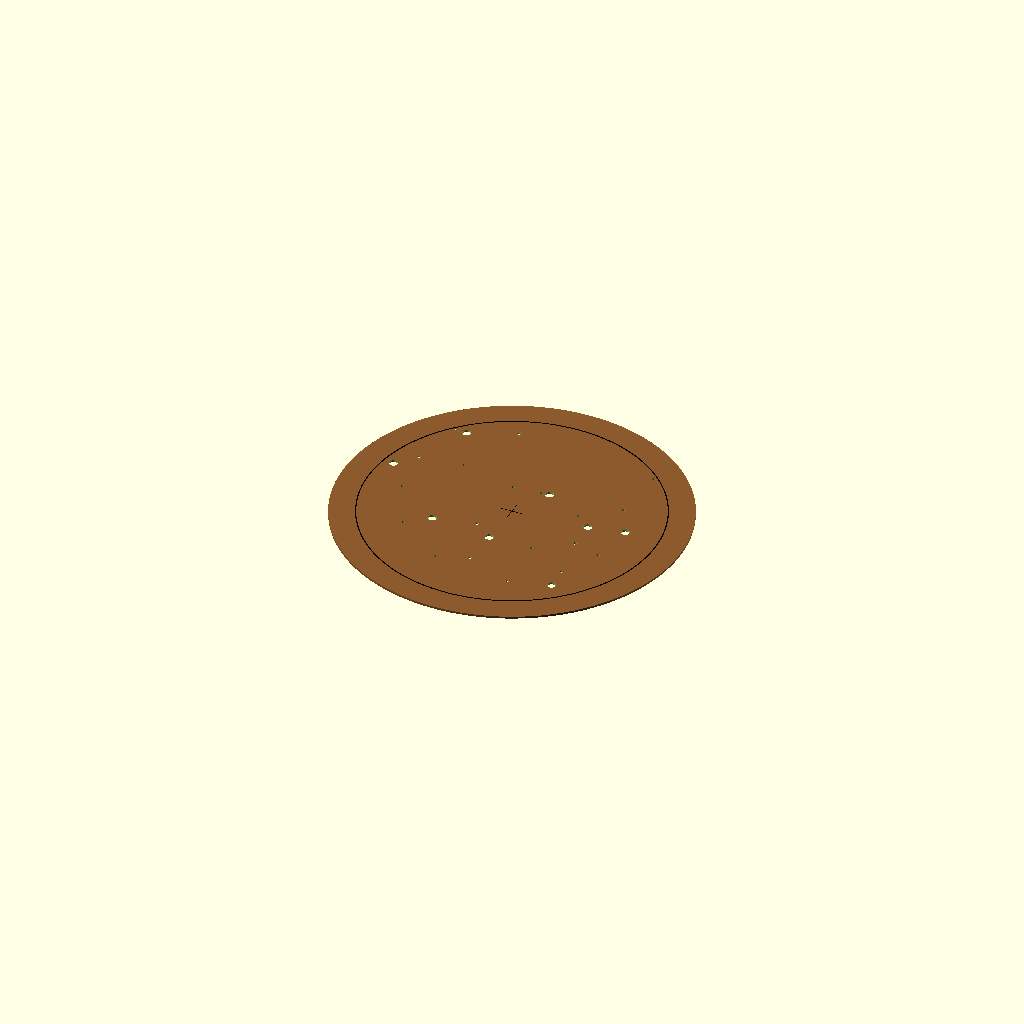
Cell 1: the model at its default parameters.
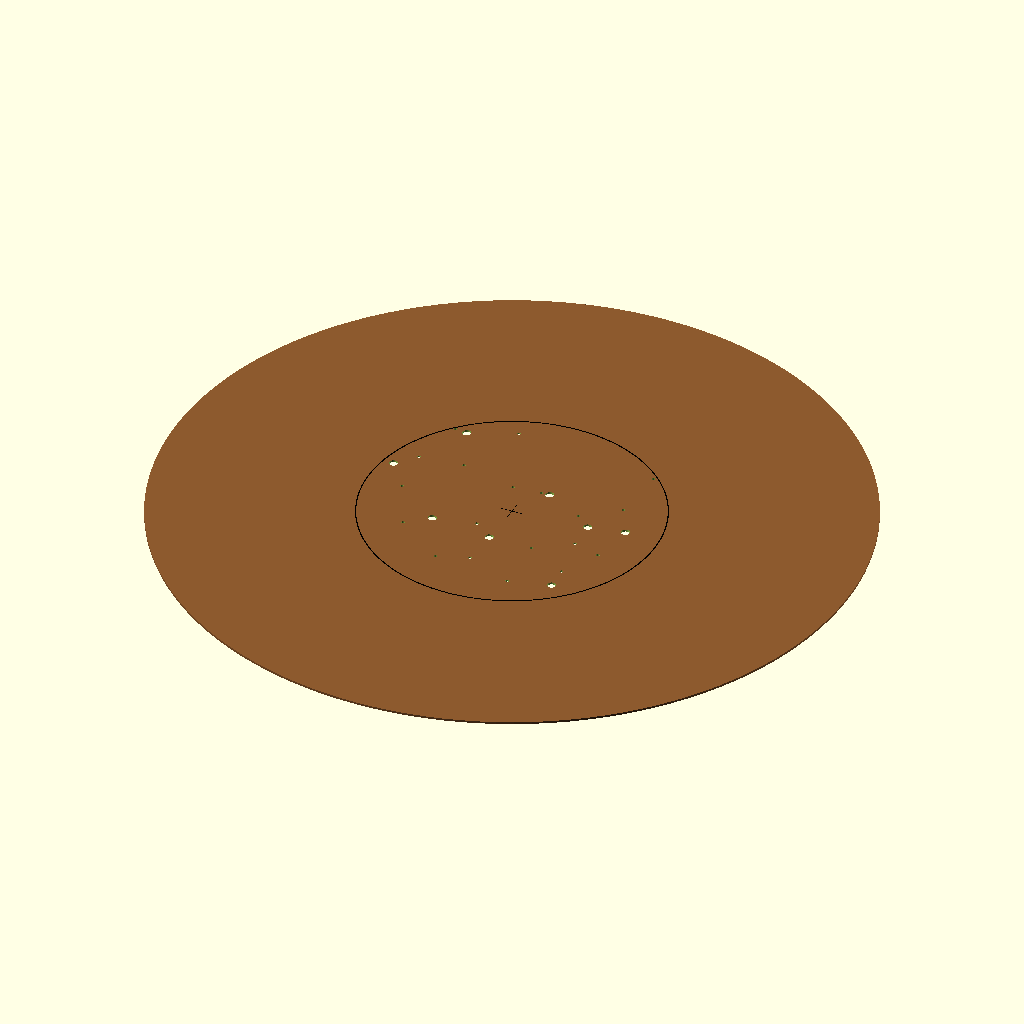
Cell 2: disk_d = 400 (everything else at default).
One fixed orthographic camera (rotation 55°, 0°, 25°; colour scheme Cornfield) for every cell.
OpenSCAD source file OpenSCAD Plans/star_sky/star_sky_merged.scad:
// Combined starfield + selectable zodiac constellation (no-overlap)
// Small stars come from your extracted purple-star map (2mm holes)
// Zodiac constellation holes are larger (hole_d * zodiac_mult) and will REMOVE any small star that would overlap.
//
// Select constellation by index 0..6:
// 0=Leo, 1=Pisces, 2=Libra, 3=Aquarius, 4=Sagittarius, 5=Scorpio, 6=Gemini
//
// Print disk: 200mm outer, 170mm inner reference circle (only outline)
//

$fn = 128;

// ---------------- USER SETTINGS ----------------
constellation_idx = 6;     // 0..6
mode = "3D";               // "2D" for SVG/DXF export, "3D" for clean preview

disk_d = 200;              // outer disk diameter (mm)
map_d  = 170;              // inner reference circle diameter (mm) (all stars stay within this)
disk_t = 1.2;              // only used in 3D preview

hole_d = 2.0;              // small star hole diameter (mm)
zodiac_mult = 2.5;         // zodiac holes are hole_d * zodiac_mult
clearance = 0.2;           // extra safety gap between holes (mm)

show_outer_disk  = true;   // show filled brown disk (preview)
show_inner_ring  = true;   // show 170mm outline (black)
show_center_cross = true;

// Zodiac placement (ONLY rigid transform: uniform scale + rotation + translation)
zodiac_rot_deg = 0;
zodiac_offset_xy = [0, 0];     // mm
fit_margin = 6;                // mm margin to keep zodiac inside map circle

// ---------------- DATA ----------------
// small star field (mm, centered at origin)
star_xy = [
  [-27.744, 68.246],
  [56.916, 60.136],
  [-60.857, 57.901],
  [-42.013, 28.437],
  [54.238, 26.798],
  [-67.640, 25.542],
  [7.216, 22.436],
  [-9.154, 20.919],
  [34.729, 11.284],
  [-64.364, -3.308],
  [43.938, -13.229],
  [59.843, -18.015],
  [-12.413, -18.632],
  [24.350, -27.166],
  [-49.229, -34.457],
  [48.440, -40.378],
  [-2.194, -49.547],
  [-19.550, -56.218],
  [25.488, -60.749]
];

// zodiac constellation points (normalized-ish) from your reference images
function pts_for(i) =
    i==0 ? [
  [0.159204, 0.280024],
  [-0.470832, -0.332411],
  [-0.905933, -0.423420],
  [0.159377, 0.062284],
  [0.384366, 0.509348],
  [-0.469868, -0.005438],
  [0.325618, -0.098778],
  [0.340847, -0.376759],
  [0.477220, 0.385149]
] :
    i==1 ? [
  [-0.351247, 0.614223],
  [-0.321037, 0.864424],
  [-0.737433, -0.052136],
  [0.826613, -0.409298],
  [-0.703101, -0.223856],
  [0.655700, -0.225313],
  [0.799937, -0.179441],
  [-0.568454, 0.207128],
  [-0.949119, -0.314918],
  [0.919643, -0.307567],
  [-0.412916, 0.740204],
  [0.453020, -0.182517],
  [-0.262841, -0.136341],
  [0.651237, -0.394591]
] :
    i==2 ? [
  [-0.265730, 0.935982],
  [-0.910998, 0.412412],
  [0.447751, 0.412070],
  [-0.228618, 0.379872],
  [-0.533603, -0.178623],
  [0.594546, -0.298915],
  [0.571898, -0.482816],
  [0.736040, -0.522184],
  [-0.411287, -0.657797]
] :
    i==3 ? [
  [0.134438, 0.354616],
  [-0.444567, -0.086040],
  [0.060856, -0.237296],
  [0.358331, 0.204015],
  [-0.231237, 0.204713],
  [-0.647851, -0.208661],
  [0.084861, 0.029295],
  [-0.310564, -0.002495],
  [0.537010, -0.117032],
  [-0.396486, 0.377165],
  [0.855211, -0.518281]
] :
    i==4 ? [
  [0.105784, -0.479338],
  [0.205953, -0.035308],
  [-0.310430, 0.279943],
  [0.091516, 0.418596],
  [-0.684427, -0.003616],
  [0.465285, 0.816620],
  [-0.788118, 0.215790],
  [-0.531576, 0.352285],
  [0.526644, -0.124967],
  [0.218853, -0.726367]   // removed non-star bottom-right point

] :
    i==5 ? [
  [0.349408, 0.245638],
  [-0.657482, -0.100573],
  [-0.457085, -0.685758],
  [0.798321, 0.602232],
  [-0.867315, -0.482710],
  [-0.328561, -0.138758],
  [-0.098498, -0.410898],
  [0.727870, 0.262947],
  [0.058649, 0.112954],
  [0.474693, 0.594926]
] :
           [
  [-0.679016,  0.721854],
  [ 0.151268,  0.287445],
  [-0.983582,  0.180462],
  [ 0.813107,  0.100525],
  [ 0.552315,  0.047778],
  [-0.464707, -0.303866],
  [-0.010446, -0.346546],
  [ 0.621060, -0.687652]
]
;


// ---------------- MATH HELPERS ----------------
function vlen2(v) = v[0]*v[0] + v[1]*v[1];
function rot2(p, a) = let(c=cos(a), s=sin(a)) [c*p[0]-s*p[1], s*p[0]+c*p[1]];
function max_radius(pts) = max([for(p=pts) sqrt(vlen2(p))]);

function xform_pts(pts, scale, rot_deg, off) =
    [ for(p=pts) let(q=rot2([p[0]*scale, p[1]*scale], rot_deg)) [q[0]+off[0], q[1]+off[1]] ];

function zodiac_pts_mm() =
    let(pts = pts_for(constellation_idx))
    let(rmax = max_radius(pts))
    let(r_target = (map_d/2 - fit_margin))
    let(scale = (rmax > 0 ? (r_target / rmax) : 1))
    xform_pts(pts, scale, zodiac_rot_deg, zodiac_offset_xy);

// minimum squared distance from p to a list of points
function min_dist2(p, pts, i=0, best=1e18) =
    (i >= len(pts)) ? best :
    let(dx = p[0]-pts[i][0], dy = p[1]-pts[i][1], d2 = dx*dx + dy*dy)
    min_dist2(p, pts, i+1, (d2 < best ? d2 : best));

// does small star overlap any zodiac star?
function keep_small_star(p, zpts) =
    let(r_small = hole_d/2)
    let(r_big   = (hole_d*zodiac_mult)/2)
    let(th = r_small + r_big + clearance)
    (min_dist2(p, zpts) >= th*th);

// ---------------- DRAW ----------------
module inner_ring_2d() {
    // black outline ring (area ring, not a line)
    ring_w = 0.6; // mm
    difference() {
        circle(d=map_d + ring_w);
        circle(d=map_d - ring_w);
    }
}

module center_cross_2d() {
    union() {
        square([0.25, map_d*0.08], center=true);
        square([map_d*0.08, 0.25], center=true);
    }
}

module holes_2d() {
    zpts = zodiac_pts_mm();

    // small stars (filtered so they NEVER overlap zodiac holes)
    for (p = star_xy)
        if (keep_small_star(p, zpts))
            translate(p) circle(d=hole_d);

    // zodiac stars (bigger)
    for (p = zpts)
        translate(p) circle(d=hole_d*zodiac_mult);
}

module scene_2d() {
    if (show_outer_disk) {
        color([0.55,0.35,0.18]) circle(d=disk_d);
    }
    // cut holes out of disk
    if (show_outer_disk) {
        difference() {
            circle(d=disk_d);
            holes_2d();
        }
    } else {
        // just show holes without disk
        holes_2d();
    }

    if (show_inner_ring)
        color([0,0,0]) inner_ring_2d();

    if (show_center_cross)
        color([0,0,0]) center_cross_2d();
}

if (mode == "2D") {
    scene_2d();
} else {
    // 3D preview (avoids OpenCSG zebra artifacts)
    difference() {
        color([0.55,0.35,0.18]) linear_extrude(height=disk_t) circle(d=disk_d);
        translate([0,0,-0.1]) linear_extrude(height=disk_t+0.2) holes_2d();
    }
    if (show_inner_ring)
        color([0,0,0]) translate([0,0,disk_t+0.01]) linear_extrude(height=0.2) inner_ring_2d();
    if (show_center_cross)
        color([0,0,0]) translate([0,0,disk_t+0.01]) linear_extrude(height=0.2) center_cross_2d();
}
Parameter table extracted from the source (name, type, default, range or options):
constellation_idx: number, default 6
mode: string, default "3D"
disk_d: number, default 200
map_d: number, default 170
disk_t: number, default 1.2
hole_d: number, default 2
zodiac_mult: number, default 2.5
clearance: number, default 0.2
show_outer_disk: bool, default true
show_inner_ring: bool, default true
show_center_cross: bool, default true
zodiac_rot_deg: number, default 0
zodiac_offset_xy: vector, default [0, 0]
fit_margin: number, default 6
